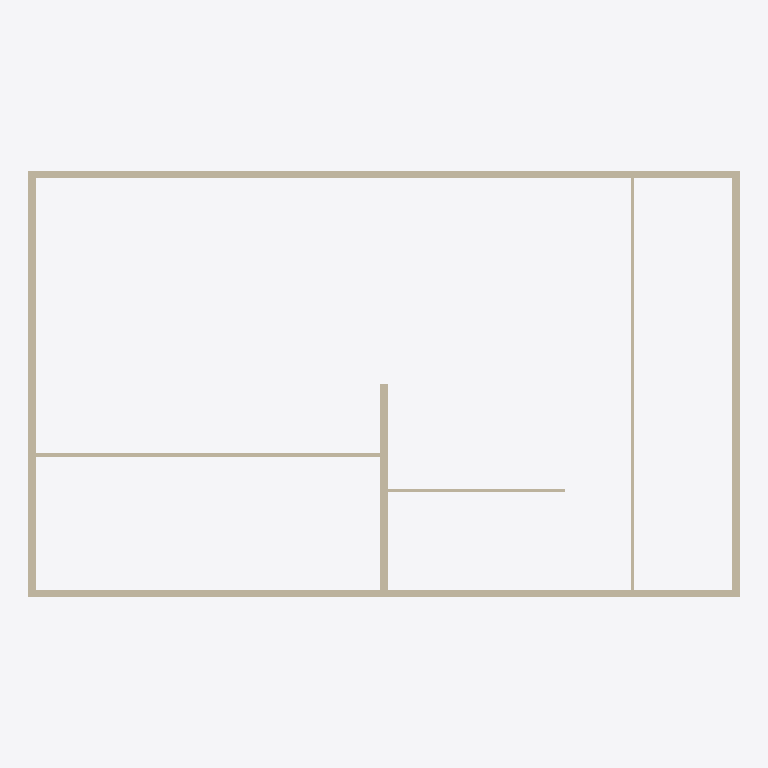
Plan cut of the same IFC building model at storey '1. kerros' (level 0.00 m, cut at 1.40 m), seen from above with north up, elements coloured by IFC class: 8 walls (beige). Cut surfaces are drawn darker.
Extent 20.0 m × 12.0 m × 8.1 m (x, y, z). Storeys (2): 1. kerros at 0.00 m; 2. kerros at 3.25 m. Elements (21): 19 IfcWall, 2 IfcSlab.

HEADER;
FILE_DESCRIPTION(('ViewDefinition [ReferenceView]'),'2;1');
FILE_NAME('esimerkki.ifc','2026-10-24T16:40:00',('Lastutec'),('Lastutec'),'gen','gen','');
FILE_SCHEMA(('IFC4'));
ENDSEC;
DATA;
#15=IFCPROJECT('0NEusD13j7D8EO0v4V5krj',#6,'Testikohde',$,$,$,$,(#13),#10);
#19=IFCSITE('3VvjsuzTv6chmt8DcWosK2',#6,'Tontti',$,$,#18,$,$,.ELEMENT.,$,$,$,$,$);
#23=IFCBUILDING('2z_9_BepD3gBjsQLULOBoi',#6,'Rakennus',$,$,#22,$,$,.ELEMENT.,$,$,$);
#29=IFCBUILDINGSTOREY('0YmbuANSfB9fhMXiFjttRr',#6,'1. kerros',$,$,#28,$,$,.ELEMENT.,0.0);
#33=IFCBUILDINGSTOREY('3mkxA51rPA$f2IWG1Th_la',#6,'2. kerros',$,$,#32,$,$,.ELEMENT.,3250.0);
#49=IFCWALL('1Z4fcqPsfA2QOBHeUVToSU',#6,'UL1 betoni',$,'Ulkoseinä betoni 200',#39,#48,'UL1',.PARTITIONING.);
#95=IFCWALL('0pbnUoZ51ARehhfsoseKbu',#6,'UL3 betoni',$,'Ulkoseinä betoni 200',#85,#94,'UL3',.PARTITIONING.);
#74=IFCWALL('3T$a0bt9n0_BJNdlBR$SaJ',#6,'UL2 betoni',$,'Ulkoseinä betoni 200',#64,#73,'UL2',.PARTITIONING.);
#116=IFCWALL('1I$yBXB0z5dgvhPdbOjOkZ',#6,'UL4 betoni',$,'Ulkoseinä betoni 200',#106,#115,'UL4',.PARTITIONING.);
#137=IFCWALL('0PmapvB7TAvRfgv_nG7Cwr',#6,'KS1 betoni',$,'Kantava väliseinä betoni 200',#127,#136,'KS1',.PARTITIONING.);
#294=IFCWALL('2$91hmfh1CBxwhhQIIXZyy',#6,'VS-01 harkko130 4 reunaa',$,'Kahi VS130',#284,#293,'VS-01',.PARTITIONING.);
#348=IFCWALL('09mqJ78Lf8Mw_tl1Kp1uoa',#6,'VS-03 harkko85 4 reunaa',$,'Kahi VS85',#338,#347,'VS-03',.PARTITIONING.);
#323=IFCWALL('3KJnOGDGf1Pu4djv28ajAN',#6,'VS-02 tiili85 yksi sivu',$,'Kahi VS85 tiili',#309,#322,'VS-02',.PARTITIONING.);
ENDSEC;
